The GitHub repository fxanlx/ml-project contains a labelled image folder "data" with 37 categories: Abyssinian cat, Bengal cat, Birman cat, Bombay cat, British Shorthair cat, Egyptian Mau cat, Maine Coon cat, Persian cat, Ragdoll cat, Russian Blue cat, Siamese cat, Sphynx cat, American Bulldog, American Pit Bull Terrier, basset hound, beagle, boxer dog, chihuahua, English Cocker Spaniel, English Setter, German Shorthaired Pointer, Great Pyrenees, Havanese, Japanese Chin, Keeshond, Leonberger, miniature pinscher, Newfoundland dog, Pomeranian, pug, Saint Bernard, Samoyed, Scottish Terrier, Shiba Inu, Staffordshire Bull Terrier, Wheaten Terrier, Yorkshire Terrier. Examples follow, each with its label.

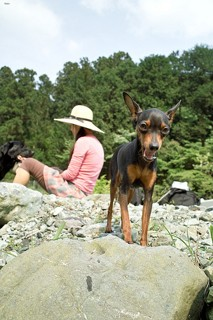
Label: miniature pinscher

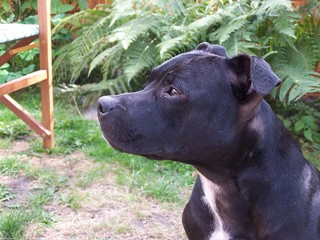
Label: Staffordshire Bull Terrier

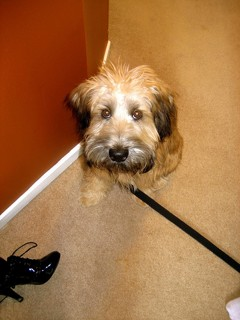
Label: Wheaten Terrier

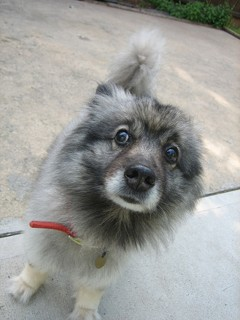
Label: Keeshond

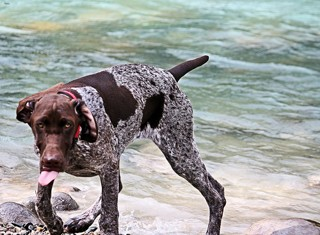
Label: German Shorthaired Pointer

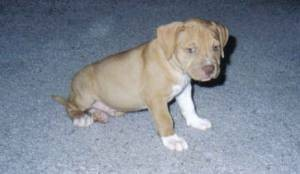
Label: American Pit Bull Terrier
